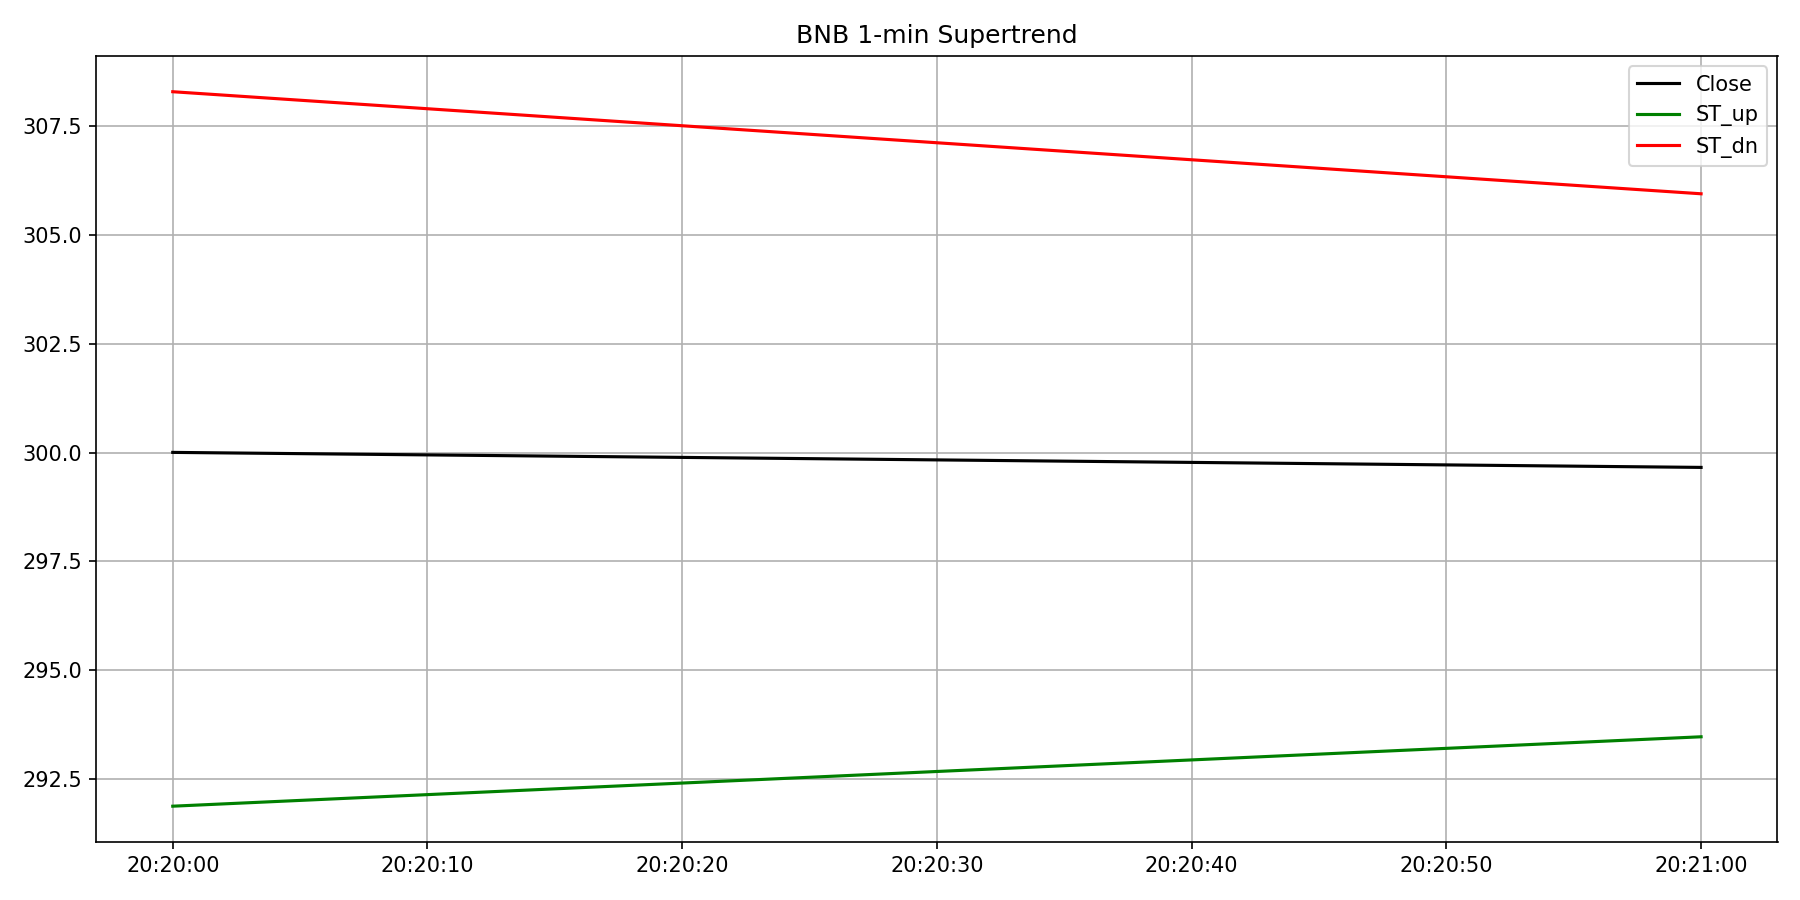

The data file committed next to this chart (first rows):
ts, open, high, low, close, volume
2026-01-24 20:20:00, 300.2, 301.5, 298.7, 300, 5468
2026-01-24 20:21:00, 300.4, 300.4, 299, 299.7, 727
